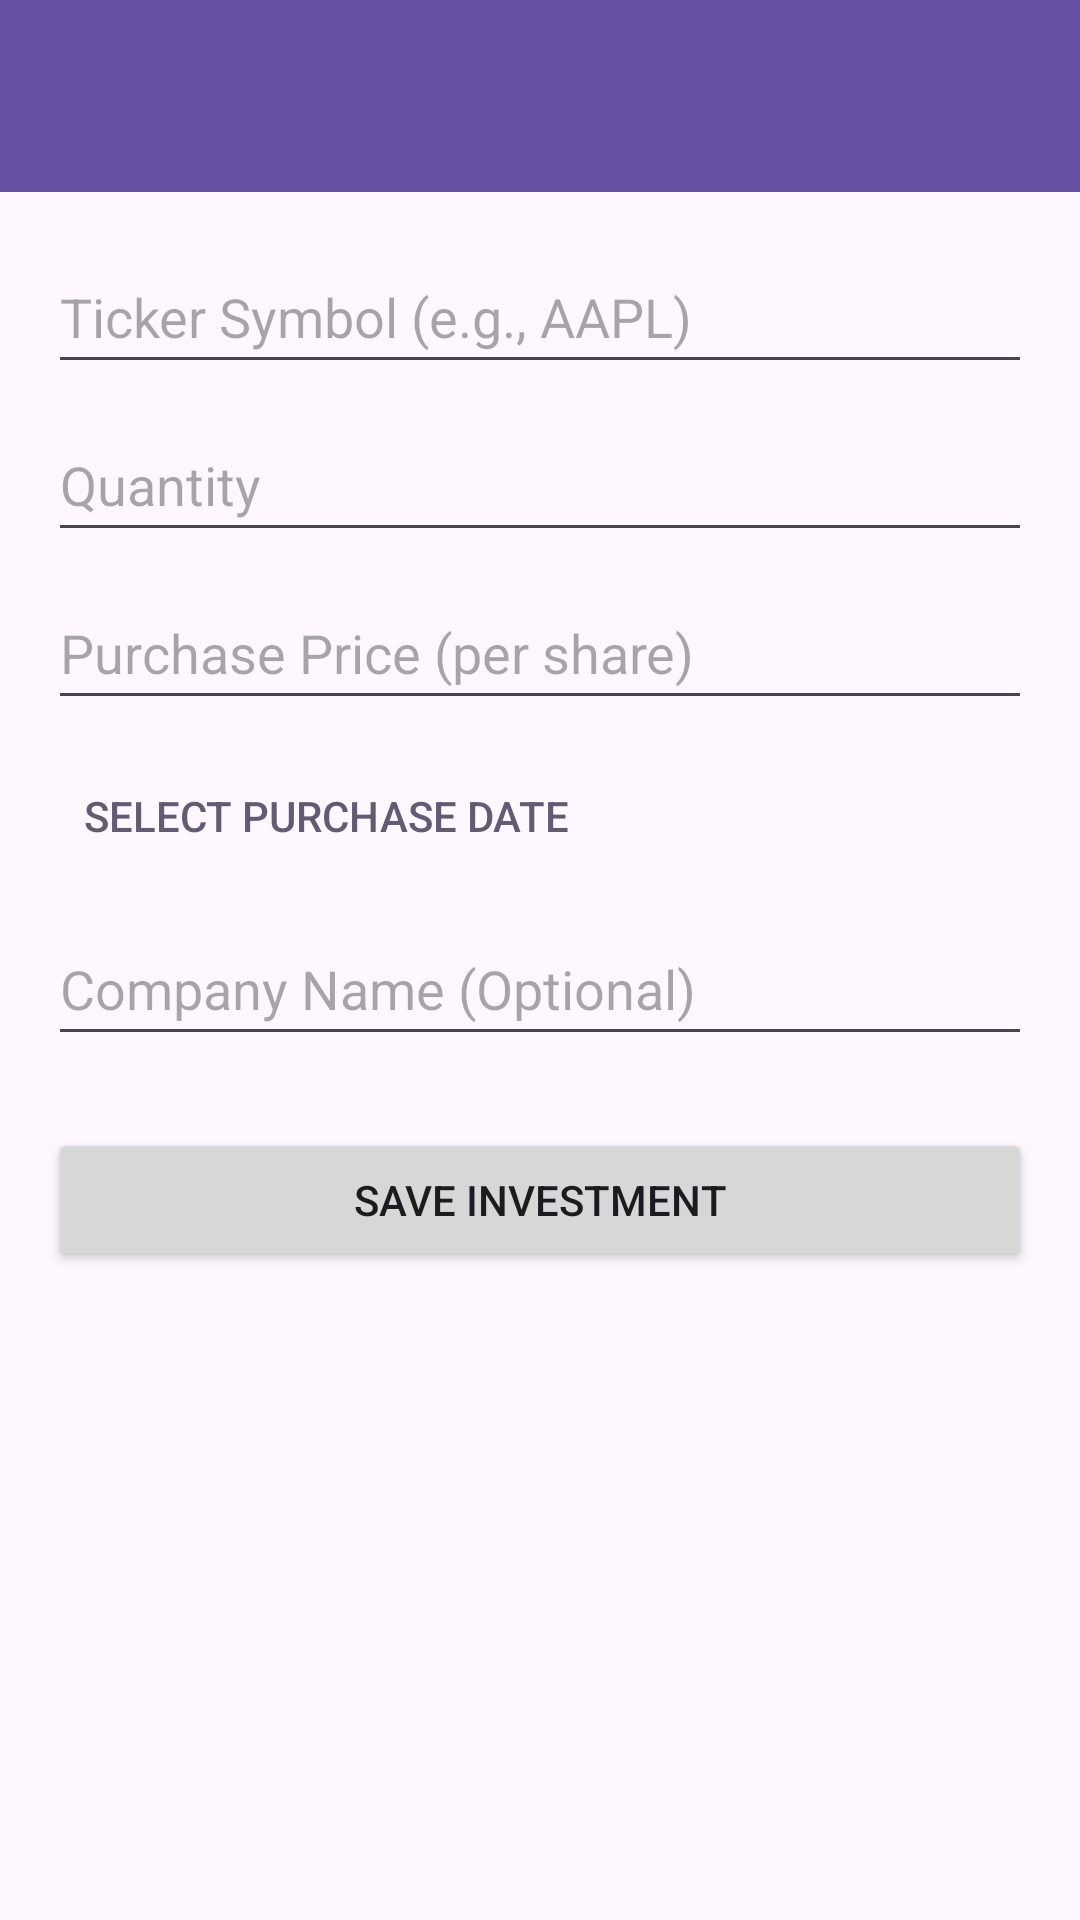

Produce the Android XML layout that renders to this screen, including the resource entries it uses.
<!-- AndroidManifest.xml: application theme Theme.Moneta -->
<!-- res/layout/activity_add_investment.xml -->
<?xml version="1.0" encoding="utf-8"?>
<LinearLayout xmlns:android="http://schemas.android.com/apk/res/android"
    xmlns:app="http://schemas.android.com/apk/res-auto"
    android:orientation="vertical"
    android:layout_width="match_parent"
    android:layout_height="match_parent">

    <androidx.appcompat.widget.Toolbar
        android:id="@+id/toolbar_add_investment"
        android:layout_width="match_parent"
        android:layout_height="?attr/actionBarSize"
        android:background="?attr/colorPrimary"
        android:elevation="4dp"
        android:theme="@style/ThemeOverlay.AppCompat.Dark.ActionBar"
        app:popupTheme="@style/ThemeOverlay.AppCompat.Light"/>

    <ScrollView
        android:layout_width="match_parent"
        android:layout_height="match_parent">

        <LinearLayout
            android:layout_width="match_parent"
            android:layout_height="wrap_content"
            android:orientation="vertical"
            android:padding="16dp">

            <EditText
                android:id="@+id/add_inv_symbol_edittext"
                android:layout_width="match_parent"
                android:layout_height="wrap_content"
                android:hint="@string/ticker_symbol_e_g_aapl"
                android:inputType="textCapCharacters"
                android:minHeight="48dp"/>

            <EditText
                android:id="@+id/add_inv_quantity_edittext"
                android:layout_width="match_parent"
                android:layout_height="wrap_content"
                android:layout_marginTop="8dp"
                android:hint="@string/quantity"
                android:inputType="numberDecimal"
                android:minHeight="48dp"/>

            <EditText
                android:id="@+id/add_inv_purchase_price_edittext"
                android:layout_width="match_parent"
                android:layout_height="wrap_content"
                android:layout_marginTop="8dp"
                android:hint="@string/purchase_price_per_share"
                android:inputType="numberDecimal"
                android:minHeight="48dp"/>

            <Button
                android:id="@+id/add_inv_purchase_date_button"
                style="@style/Widget.AppCompat.Button.Borderless.Colored"
                android:layout_width="match_parent"
                android:layout_height="wrap_content"
                android:layout_marginTop="8dp"
                android:gravity="start|center_vertical"
                android:text="@string/select_purchase_date" />

            <EditText
                android:id="@+id/add_inv_company_name_edittext"
                android:layout_width="match_parent"
                android:layout_height="wrap_content"
                android:layout_marginTop="8dp"
                android:hint="@string/company_name_optional"
                android:inputType="textCapWords"
                android:minHeight="48dp"/>

            <Button
                android:id="@+id/add_inv_save_button"
                android:layout_width="match_parent"
                android:layout_height="wrap_content"
                android:layout_marginTop="24dp"
                android:text="@string/save_investment"/>

        </LinearLayout>
    </ScrollView>
</LinearLayout>
<!-- resources referenced by this layout -->
<resources>
  <string name="company_name_optional">Company Name (Optional)</string>
  <string name="purchase_price_per_share">Purchase Price (per share)</string>
  <string name="quantity">Quantity</string>
  <string name="save_investment">Save Investment</string>
  <string name="select_purchase_date">Select Purchase Date</string>
  <string name="ticker_symbol_e_g_aapl">Ticker Symbol (e.g., AAPL)</string>
  <style name="Theme.Moneta" parent="Base.Theme.Moneta" />
  <style name="Base.Theme.Moneta" parent="Theme.Material3.DayNight.NoActionBar">
          
          
      </style>
</resources>
